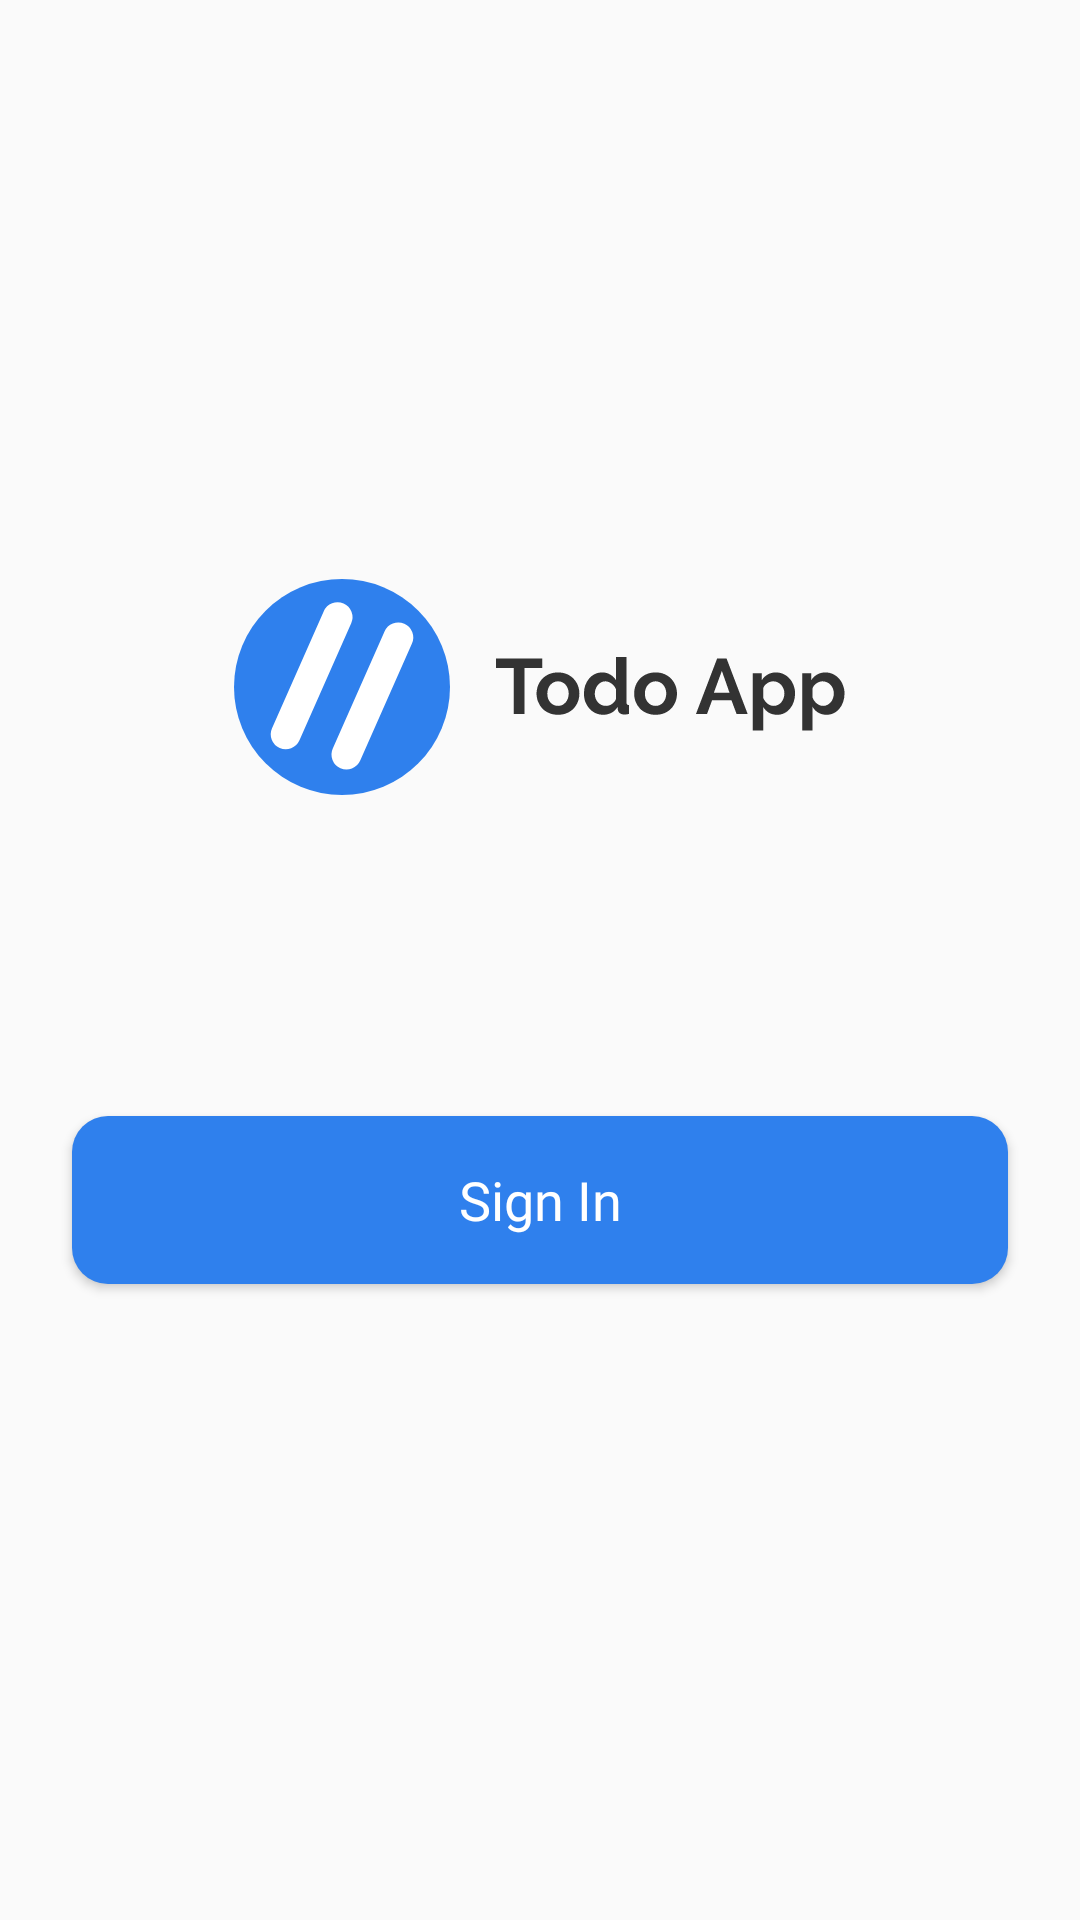

Layout XML and referenced resources for this Android screen:
<!-- AndroidManifest.xml: application theme Theme.AppCompat.Light.NoActionBar -->
<!-- res/layout/activity_login.xml -->
<?xml version="1.0" encoding="utf-8"?>
<androidx.constraintlayout.widget.ConstraintLayout
        xmlns:android="http://schemas.android.com/apk/res/android"
        xmlns:tools="http://schemas.android.com/tools"
        xmlns:app="http://schemas.android.com/apk/res-auto"
        android:layout_width="match_parent"
        android:layout_height="match_parent"
        tools:context=".LoginActivity">
  <ImageView android:layout_width="wrap_content"
             android:layout_height="wrap_content"
             android:background="@drawable/ic_group_4"
             android:layout_marginTop="193dp"
             app:layout_constraintTop_toTopOf="parent" android:contentDescription="TODO"  app:layout_constraintStart_toStartOf="parent"

             app:layout_constraintEnd_toEndOf="parent"

             app:layout_constraintHorizontal_bias="0.503"
             android:id="@+id/imagelogo"/>


  <Button android:layout_width="match_parent"
          android:layout_height="56dp"
          android:background="@drawable/buttoncolor"
          android:text="Sign In"
          android:id="@+id/signIn"
          android:textAllCaps="false"
          android:fontFamily="@font/lato_black"
          android:textSize="18sp"
          android:textColor="@android:color/white"
          android:layout_marginTop="@dimen/margin_top_login"
          android:layout_marginStart="@dimen/margin_login_small"
          app:layout_constraintTop_toBottomOf="@+id/imagelogo"
          app:layout_constraintStart_toStartOf="parent"
          android:layout_marginLeft="@dimen/margin_login_small"
          app:layout_constraintEnd_toEndOf="parent"
          android:layout_marginEnd="@dimen/margin_login_small"
          android:layout_marginRight="@dimen/margin_login_small"/>
</androidx.constraintlayout.widget.ConstraintLayout>
<!-- resources referenced by this layout -->
<resources>
  <dimen name="margin_login_small">24dp</dimen>
  <dimen name="margin_top_login">107dp</dimen>
  <!-- drawable buttoncolor (drawable) -->
  <?xml version="1.0" encoding="utf-8"?>
  <selector xmlns:android="http://schemas.android.com/apk/res/android">
      <item>
          <shape
              android:shape="rectangle">
              <solid android:color="#2F80ED"/>
  
             <corners android:radius="12dp"/>
  
          </shape>
      </item>
  </selector>
  <!-- drawable ic_group_4: vector/xml drawable (drawable, 7880 chars, omitted) -->
</resources>
